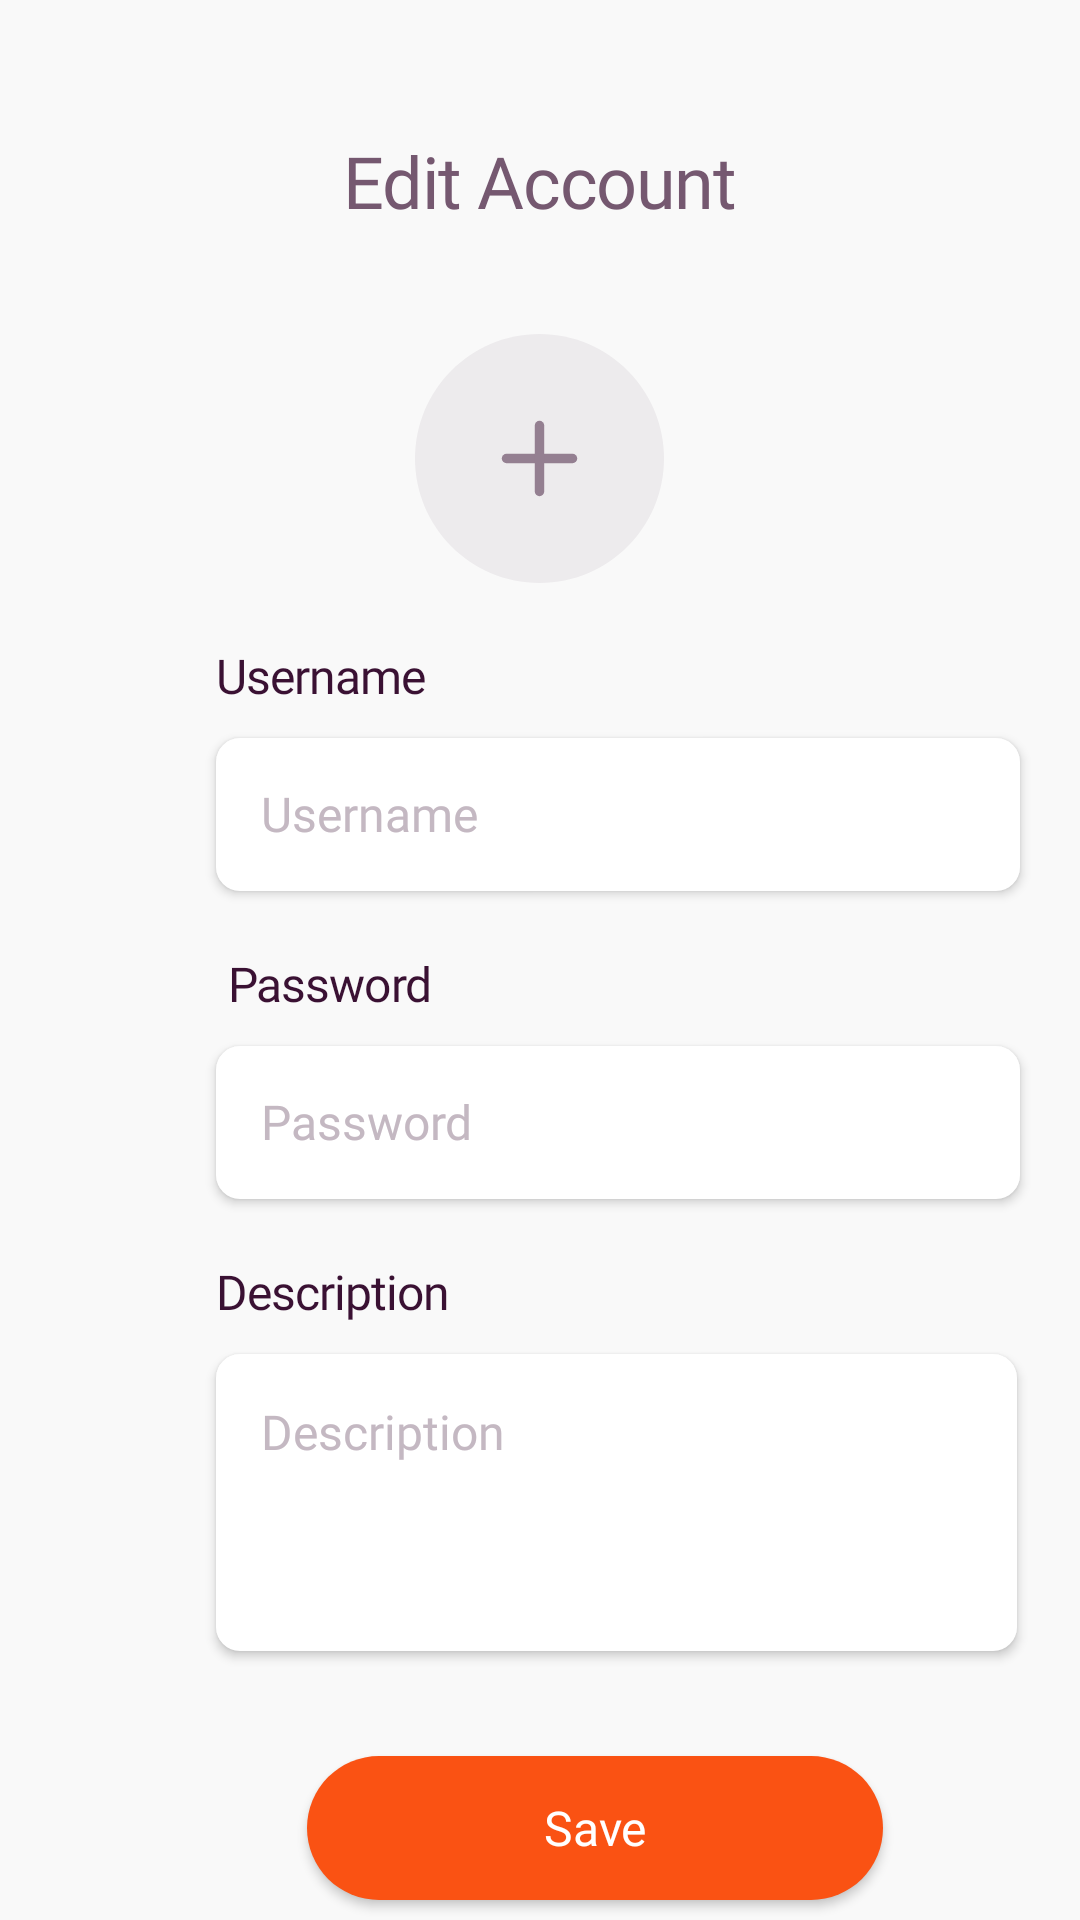

Reconstruct the res/layout file that produces this screen, plus the resources it refers to.
<!-- AndroidManifest.xml: application theme Theme.MerchMob -->
<!-- res/layout/activity_edit_account.xml -->
<?xml version="1.0" encoding="utf-8"?>
<androidx.constraintlayout.widget.ConstraintLayout xmlns:android="http://schemas.android.com/apk/res/android"
    xmlns:app="http://schemas.android.com/apk/res-auto"
    xmlns:tools="http://schemas.android.com/tools"
    android:id="@+id/bg"
    android:layout_width="match_parent"
    android:layout_height="match_parent"
    android:background="#F9F9F9"
    tools:context=".EditAccount">

    <androidx.appcompat.widget.AppCompatButton
        android:id="@+id/editSaveButton"
        style="@style/Widget.AppCompat.Button"
        android:layout_width="192dp"
        android:layout_height="48dp"
        android:layout_marginTop="35dp"
        android:background="@drawable/button_background"
        android:fontFamily="@font/lexend_regular"
        android:text="Save"
        android:textAllCaps="false"
        android:textColor="#FFFFFF"
        android:textSize="16sp"
        app:layout_constraintEnd_toEndOf="@+id/editDescription"
        app:layout_constraintHorizontal_bias="0.404"
        app:layout_constraintStart_toStartOf="@+id/editDescription"
        app:layout_constraintTop_toBottomOf="@+id/editDescription" />

    <TextView
        android:id="@+id/textView12"
        android:layout_width="wrap_content"
        android:layout_height="wrap_content"
        android:layout_marginStart="4dp"
        android:layout_marginTop="20dp"
        android:fontFamily="@font/lexend_medium"
        android:letterSpacing="-0.02"
        android:text="Password"
        android:textAlignment="textStart"
        android:textColor="#3A1133"
        android:textSize="16sp"
        app:layout_constraintStart_toStartOf="@+id/textView11"
        app:layout_constraintTop_toBottomOf="@+id/editUsername" />

    <TextView
        android:id="@+id/textView13"
        android:layout_width="wrap_content"
        android:layout_height="wrap_content"
        android:layout_marginTop="20dp"
        android:fontFamily="@font/lexend_medium"
        android:letterSpacing="-0.02"
        android:text="Description"
        android:textAlignment="textStart"
        android:textColor="#3A1133"
        android:textSize="16sp"
        app:layout_constraintStart_toStartOf="@+id/textView11"
        app:layout_constraintTop_toBottomOf="@+id/editPassword" />

    <EditText
        android:id="@+id/editUsername"
        android:layout_width="268dp"
        android:layout_height="51dp"
        android:layout_marginTop="10dp"
        android:background="@drawable/edittext_background"
        android:elevation="2dp"
        android:ems="10"
        android:fontFamily="@font/lexend_light"
        android:hint="Username"
        android:inputType="text"
        android:padding="15dp"
        android:textColor="#3A1133"
        android:textColorHint="#C4B8C2"
        android:textSize="16sp"
        app:layout_constraintStart_toStartOf="@+id/textView11"
        app:layout_constraintTop_toBottomOf="@+id/textView11" />

    <EditText
        android:id="@+id/editPassword"
        android:layout_width="268dp"
        android:layout_height="51dp"
        android:layout_marginTop="10dp"
        android:background="@drawable/edittext_background"
        android:elevation="2dp"
        android:ems="10"
        android:fontFamily="@font/lexend_light"
        android:hint="Password"
        android:inputType="text"
        android:padding="15dp"
        android:textColor="#3A1133"
        android:textColorHint="#C4B8C2"
        android:textSize="16sp"
        app:layout_constraintStart_toStartOf="@+id/textView11"
        app:layout_constraintTop_toBottomOf="@+id/textView12" />

    <TextView
        android:id="@+id/textView11"
        android:layout_width="wrap_content"
        android:layout_height="wrap_content"
        android:layout_marginStart="16dp"
        android:layout_marginTop="20dp"
        android:fontFamily="@font/lexend_medium"
        android:letterSpacing="-0.02"
        android:text="Username"
        android:textAlignment="textStart"
        android:textColor="#3A1133"
        android:textSize="16sp"
        app:layout_constraintStart_toStartOf="@+id/editBackButton"
        app:layout_constraintTop_toBottomOf="@+id/editImage" />

    <TextView
        android:id="@+id/textView6"
        android:layout_width="wrap_content"
        android:layout_height="wrap_content"
        android:layout_marginTop="44dp"
        android:fontFamily="@font/lexend_medium"
        android:letterSpacing="-0.02"
        android:text="Edit Account"
        android:textAlignment="center"
        android:textColor="#755870"
        android:textSize="24sp"
        app:layout_constraintEnd_toEndOf="parent"
        app:layout_constraintStart_toStartOf="parent"
        app:layout_constraintTop_toTopOf="parent" />

    <ImageButton
        android:id="@+id/editBackButton"
        android:layout_width="54dp"
        android:layout_height="54dp"
        android:layout_marginStart="56dp"
        android:layout_marginTop="32dp"
        android:background="#F9F9F9"
        app:layout_constraintStart_toStartOf="parent"
        app:layout_constraintTop_toTopOf="parent"
        app:srcCompat="@drawable/back_icon"
        tools:ignore="SpeakableTextPresentCheck" />

    <EditText
        android:id="@+id/editDescription"
        android:layout_width="267dp"
        android:layout_height="99dp"
        android:layout_marginTop="10dp"
        android:background="@drawable/edittext_background"
        android:elevation="2dp"
        android:ems="10"
        android:fontFamily="@font/lexend_light"
        android:gravity="start|top"
        android:hint="Description"
        android:inputType="textMultiLine"
        android:padding="15dp"
        android:textColor="#3A1133"
        android:textColorHint="#C4B8C2"
        android:textSize="16sp"
        app:layout_constraintStart_toStartOf="@+id/textView11"
        app:layout_constraintTop_toBottomOf="@+id/textView13" />

    <ImageView
        android:id="@+id/editImage"
        android:layout_width="wrap_content"
        android:layout_height="wrap_content"
        android:layout_marginTop="35dp"
        app:layout_constraintEnd_toEndOf="@+id/textView6"
        app:layout_constraintHorizontal_bias="0.491"
        app:layout_constraintStart_toStartOf="@+id/textView6"
        app:layout_constraintTop_toBottomOf="@+id/textView6"
        app:srcCompat="@drawable/edit_user_icon" />
</androidx.constraintlayout.widget.ConstraintLayout>
<!-- resources referenced by this layout -->
<resources>
  <!-- drawable button_background (drawable) -->
  <?xml version="1.0" encoding="utf-8"?>
  <shape xmlns:android="http://schemas.android.com/apk/res/android"
      android:shape="rectangle" android:padding="10dp">
      
      <solid android:color="#FA5213"/>
      <corners android:radius="30dp"/>
  </shape>
  <!-- drawable edit_user_icon (drawable) -->
  <vector xmlns:android="http://schemas.android.com/apk/res/android"
      android:width="83dp"
      android:height="83dp"
      android:viewportWidth="83"
      android:viewportHeight="83">
    <path
        android:pathData="M0,41.498C0,18.579 18.579,0 41.498,0V0C64.417,0 82.996,18.579 82.996,41.498V41.498C82.996,64.417 64.417,82.996 41.498,82.996V82.996C18.579,82.996 0,64.417 0,41.498V41.498Z"
        android:fillColor="#3A1133"
        android:fillAlpha="0.06"/>
    <path
        android:pathData="M30.493,41.498H52.504"
        android:strokeLineJoin="round"
        android:strokeWidth="3.1443"
        android:fillColor="#00000000"
        android:strokeColor="#947F91"
        android:strokeLineCap="round"/>
    <path
        android:pathData="M41.498,30.493V52.503"
        android:strokeLineJoin="round"
        android:strokeWidth="3.1443"
        android:fillColor="#00000000"
        android:strokeColor="#947F91"
        android:strokeLineCap="round"/>
  </vector>
  <!-- drawable edittext_background (drawable) -->
  <?xml version="1.0" encoding="utf-8"?>
  <shape xmlns:android="http://schemas.android.com/apk/res/android">
      <solid android:color="@color/white"/>
  
      <corners android:bottomRightRadius="8dp" android:bottomLeftRadius="8dp"
          android:topLeftRadius="8dp" android:topRightRadius="8dp"/>
  </shape>
  <style name="Theme.MerchMob" parent="Base.Theme.MerchMob" />
  <style name="Base.Theme.MerchMob" parent="Theme.Material3.DayNight.NoActionBar">
          
          
      </style>
  <!-- not gathered from this repository: default colours our renderer supplied (Android Studio template values) -->
  <color name="white">#FFFFFFFF</color>
</resources>
